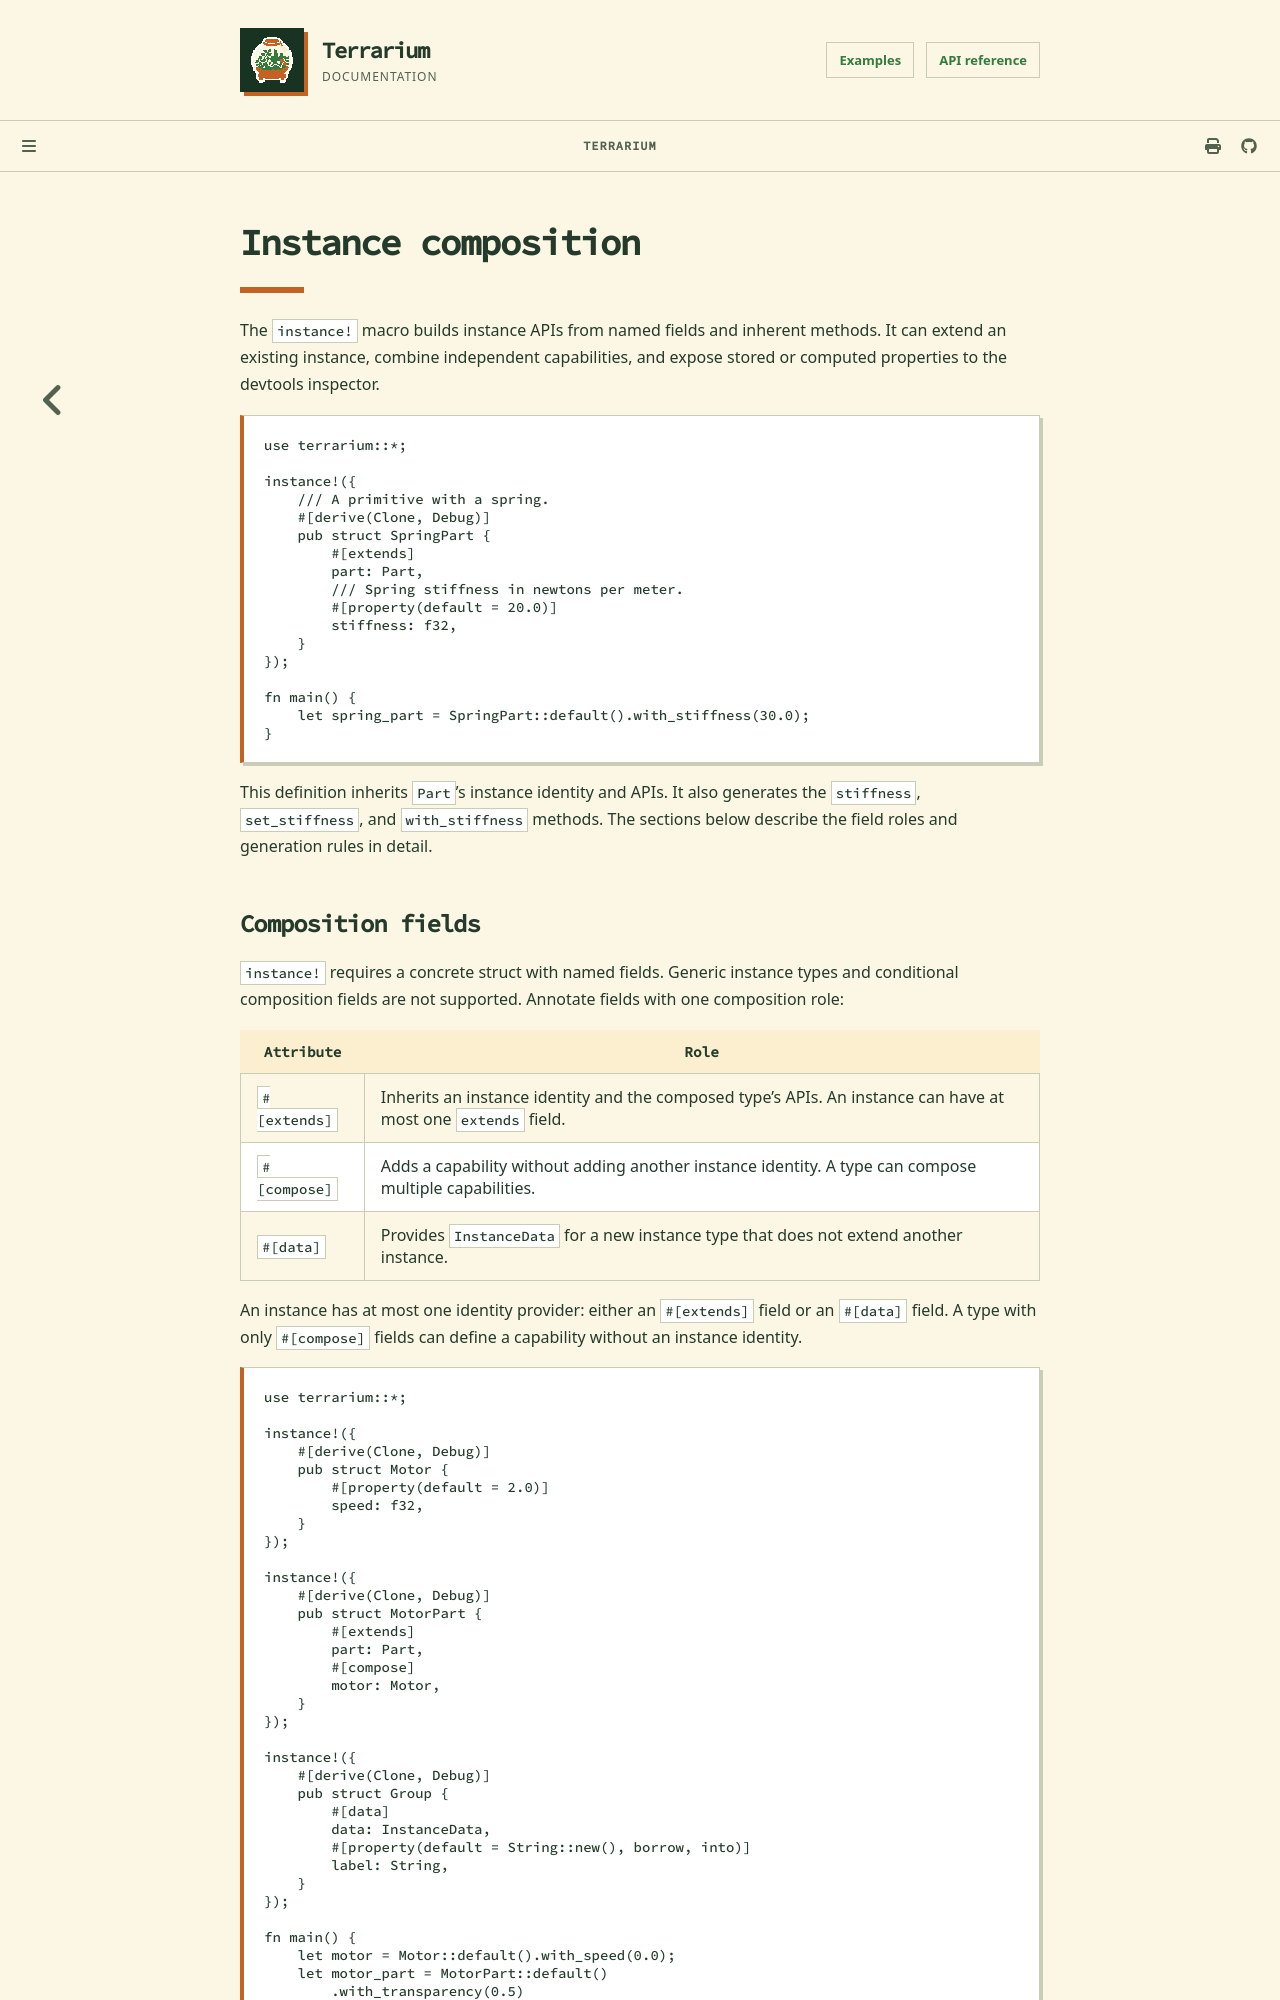

repository: egakareta/terrarium · page: docs/instance.html · generator: mdbook

# Instance composition

The `instance!` macro builds instance APIs from named fields and inherent
methods. It can extend an existing instance, combine independent capabilities,
and expose stored or computed properties to the devtools inspector.

```rust,no_run
use terrarium::*;

instance!({
    /// A primitive with a spring.
    #[derive(Clone, Debug)]
    pub struct SpringPart {
        #[extends]
        part: Part,
        /// Spring stiffness in newtons per meter.
        #[property(default = 20.0)]
        stiffness: f32,
    }
});

fn main() {
    let spring_part = SpringPart::default().with_stiffness(30.0);
}
```

This definition inherits `Part`'s instance identity and APIs. It also generates
the `stiffness`, `set_stiffness`, and `with_stiffness` methods. The sections
below describe the field roles and generation rules in detail.

## Composition fields

`instance!` requires a concrete struct with named fields. Generic instance
types and conditional composition fields are not supported. Annotate fields
with one composition role:

| Attribute    | Role                                                                                                          |
| ------------ | ------------------------------------------------------------------------------------------------------------- |
| `#[extends]` | Inherits an instance identity and the composed type's APIs. An instance can have at most one `extends` field. |
| `#[compose]` | Adds a capability without adding another instance identity. A type can compose multiple capabilities.         |
| `#[data]`    | Provides `InstanceData` for a new instance type that does not extend another instance.                        |

An instance has at most one identity provider: either an `#[extends]` field or
an `#[data]` field. A type with only `#[compose]` fields can define a
capability without an instance identity.

```rust,no_run
use terrarium::*;

instance!({
    #[derive(Clone, Debug)]
    pub struct Motor {
        #[property(default = 2.0)]
        speed: f32,
    }
});

instance!({
    #[derive(Clone, Debug)]
    pub struct MotorPart {
        #[extends]
        part: Part,
        #[compose]
        motor: Motor,
    }
});

instance!({
    #[derive(Clone, Debug)]
    pub struct Group {
        #[data]
        data: InstanceData,
        #[property(default = String::new(), borrow, into)]
        label: String,
    }
});

fn main() {
    let motor = Motor::default().with_speed(0.0);
    let motor_part = MotorPart::default()
        .with_transparency(0.5)
        .with_speed(0.0);
    let group = Group::default().with_label("My Group");
}
```

`Motor` is a capability, while `MotorPart` has the identity and instance APIs
of `Part` as well as the APIs provided by `Motor`. `Group` declares its own
identity storage with `InstanceData`.
